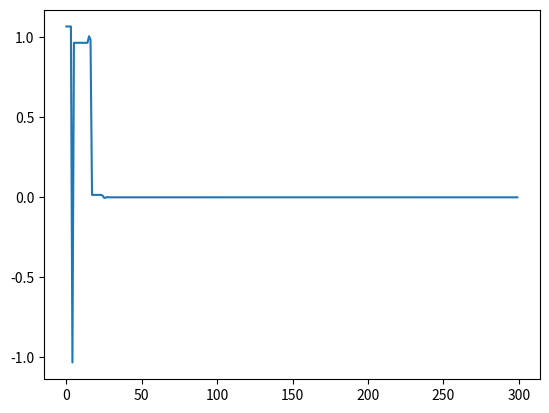

This chart was generated by the following Python code:
import random
import numpy as np
import matplotlib.pyplot as plt

population_size = 20
iterations_max = 300
crossover_pro = 0.5
# 定义搜索空间
search_space_x = (-5, 5)
scaling_factor = 0.2

population = []
for _ in range(population_size):
    x = random.uniform(search_space_x[0], search_space_x[1])
    population.append([x])

population = np.array(population)

a = 2
A = 2 * a * random.random() - a
C = 2 * random.random()
decrease = 2 / iterations_max

def rastrigin(x):
    const = 10
    return const * np.sum(np.square(x) - const * np.cos(2 * np.pi * x))

def mutate(a, A, C):
    return a + scaling_factor * (A - C)

def loss_fuc(x):
    return rastrigin(x)

def select_fuc(population_loc, loss_fuc):
    if loss_fuc(population_loc) >= loss_fuc(mutate(a, A, C)):
        population_loc = mutate(a, A,  C)
    return population_loc

def crossover(population):
    for i in range(population_size):
        if random.random() <= crossover_pro or i == random.randint(1, population_size):
            population[i] = select_fuc(population[i], loss_fuc)
    return population

def update(population):
    objective_values = [loss_fuc(population[x]) for x in range(population_size)]
    sorted_indexes = sorted(range(len(objective_values)), key = lambda i : objective_values[i])
    sorted_population = [population[i] for i in sorted_indexes]
    return sorted_population

for i in range(population_size):
    population[i] = select_fuc(population[i], loss_fuc)

t = 1

result = [None] * iterations_max

for t in range(iterations_max):
    sorted_population = update(population)
    best_individuals = sorted_population[:3]
    X_alpha = best_individuals[0]
    X_beta = best_individuals[1]
    X_gamma = best_individuals[2]
    for i in np.arange(3, len(sorted_population)):
        D_alpha = abs(C * X_alpha - sorted_population[i])
        D_beta = abs(C * X_beta - sorted_population[i])
        D_gamma = abs(C * X_beta - sorted_population[i])
        X_1 = X_alpha - A * D_alpha
        X_2 = X_beta - A * D_beta
        X_3 = X_gamma - A * D_gamma
        sorted_population[i] = (X_1 + X_2 + X_3) / 3
    population = sorted_population
    a = a - decrease
    A = 2 * a * random.random() - a
    C = 2 * random.random()
    population = crossover(population)
    population = update(population)
    result[t]  = population[0]

plt.figure()
plt.plot(result)
plt.show()
